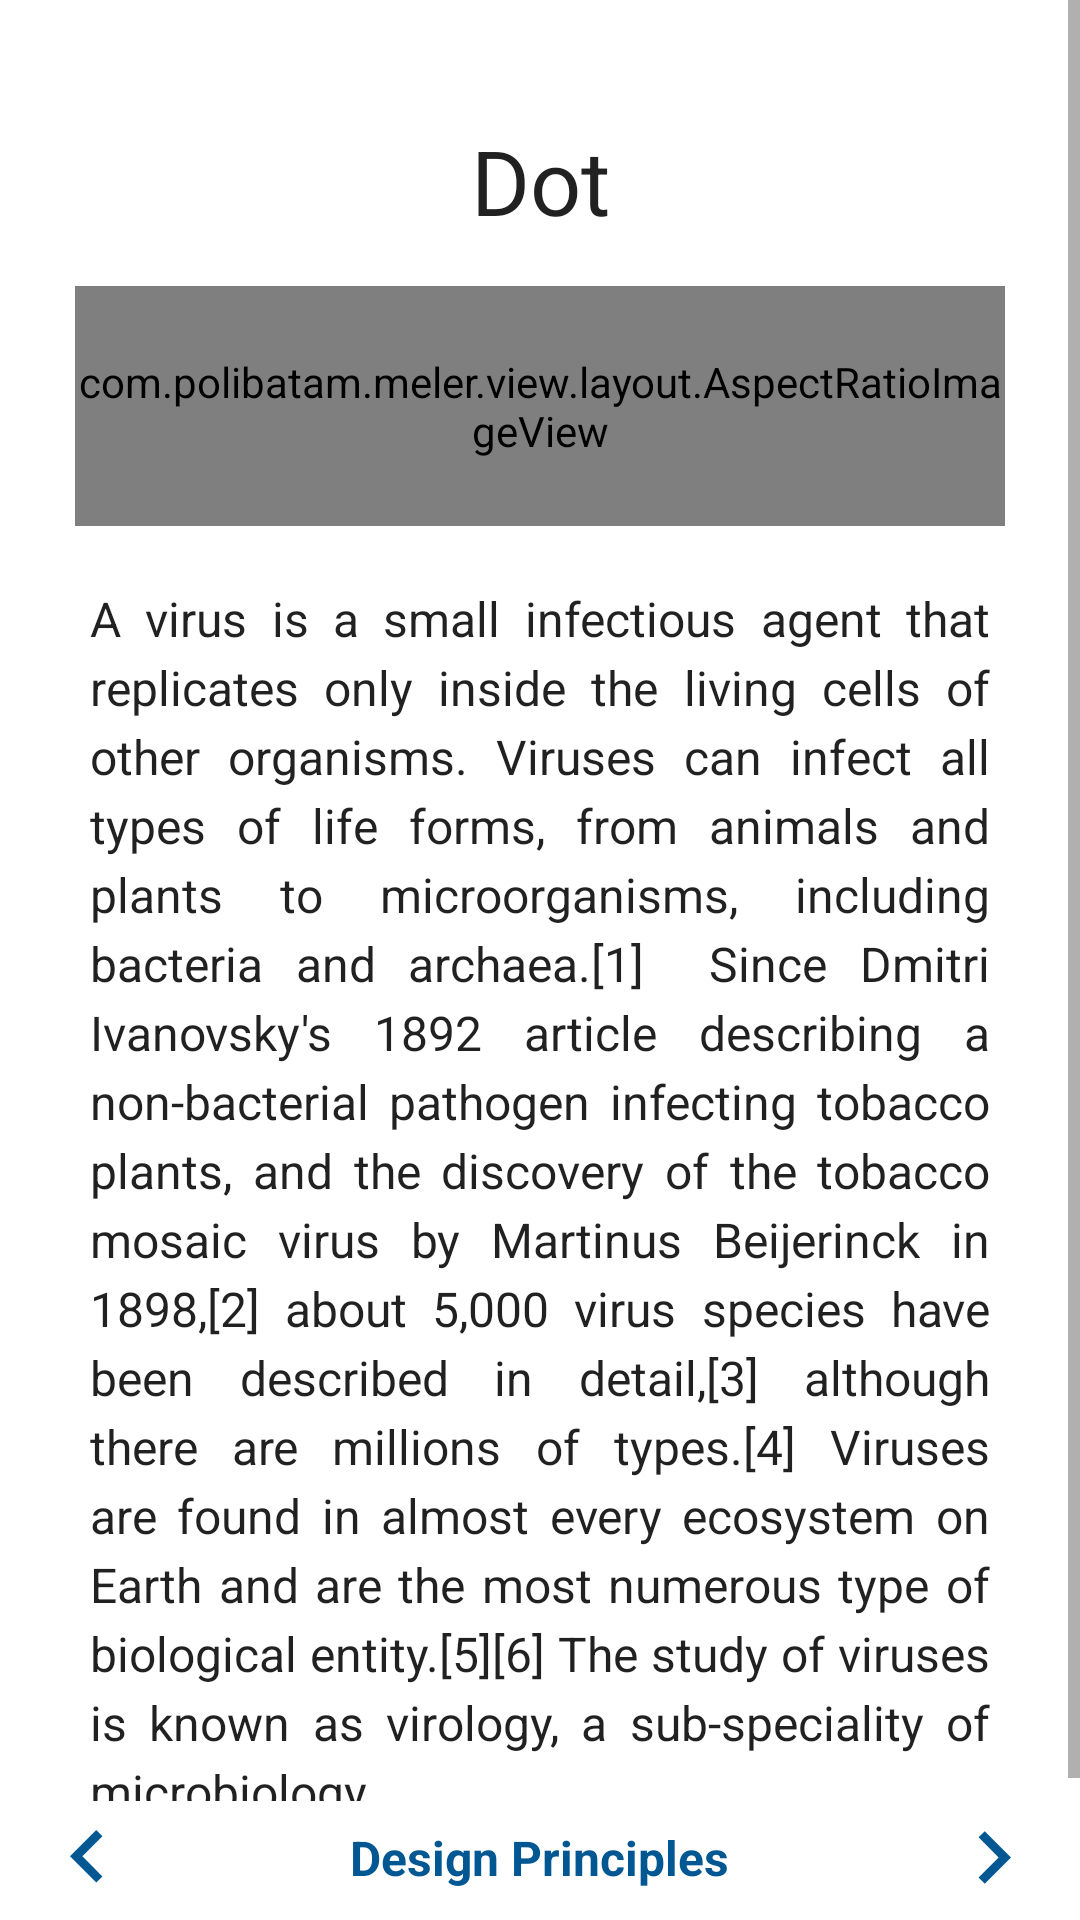

Produce the Android XML layout that renders to this screen, including the resource entries it uses.
<!-- AndroidManifest.xml: application theme AppTheme -->
<!-- res/layout/activity_section.xml -->
<?xml version="1.0" encoding="utf-8"?>
<RelativeLayout
    xmlns:android="http://schemas.android.com/apk/res/android"
    xmlns:app="http://schemas.android.com/apk/res-auto"
    xmlns:tools="http://schemas.android.com/tools"
    android:layout_width="match_parent"
    android:layout_height="match_parent"
    android:background="@android:color/white"
    tools:context=".view.storyboard.SectionActivity">

    <TextView
        android:id="@+id/page"
        android:layout_width="wrap_content"
        android:layout_height="wrap_content"
        android:layout_alignParentBottom="true"
        android:layout_centerHorizontal="true"
        android:layout_marginBottom="10dp"
        android:layout_marginTop="8dp"
        android:fontFamily="sans-serif"
        android:paddingLeft="5dp"
        android:paddingRight="5dp"
        android:text="Design Principles"
        android:textAppearance="@style/TextAppearance.AppCompat.Caption"
        android:textColor="@color/colorBlue3"
        android:textSize="16sp"
        android:textStyle="bold"/>

    <ImageView
        android:id="@+id/navprec"
        android:layout_width="90dp"
        android:layout_height="35dp"
        android:layout_alignParentBottom="true"
        android:layout_alignParentStart="true"
        android:layout_marginBottom="3dp"
        android:layout_marginLeft="9dp"
        android:paddingRight="50dp"
        app:srcCompat="@drawable/ic_keyboard_arrow_left_black_24dp"/>

    <ImageView
        android:id="@+id/navnext"
        android:layout_width="90dp"
        android:layout_height="35dp"
        android:layout_alignParentBottom="true"
        android:layout_alignParentEnd="true"
        android:layout_marginBottom="3dp"
        android:layout_marginRight="9dp"
        android:paddingLeft="50dp"
        app:srcCompat="@drawable/ic_keyboard_arrow_right_black_24dp"/>

    <ScrollView
        android:layout_width="match_parent"
        android:layout_height="match_parent"
        android:layout_above="@+id/page">

        <LinearLayout
            android:layout_width="match_parent"
            android:layout_height="wrap_content"
            android:orientation="vertical">

            <TextView
                android:id="@+id/sectiontitle"
                android:layout_width="match_parent"
                android:layout_height="wrap_content"
                android:layout_below="@+id/imageView"
                android:layout_centerHorizontal="true"
                android:layout_marginLeft="30dp"
                android:layout_marginRight="30dp"
                android:layout_marginTop="40dp"
                android:fontFamily="sans-serif"
                android:text="Dot"
                android:textAlignment="center"
                android:textAppearance="@style/TextAppearance.AppCompat.Headline"
                android:textSize="30sp"/>

            <com.polibatam.meler.view.layout.AspectRatioImageView
                android:id="@+id/sectionimage"
                android:layout_width="match_parent"
                android:layout_height="80dp"
                android:layout_below="@+id/textView"
                android:layout_centerHorizontal="true"
                android:layout_gravity="center_horizontal"
                android:layout_marginBottom="20dp"
                android:layout_marginLeft="25dp"
                android:layout_marginRight="25dp"
                android:layout_marginTop="15dp"
                android:adjustViewBounds="true"
                android:src="@drawable/s10"/>

            <TextView
                android:id="@+id/sectiontext"
                android:layout_width="wrap_content"
                android:layout_height="wrap_content"
                android:layout_alignParentTop="true"
                android:layout_centerHorizontal="true"
                android:justificationMode="inter_word"
                android:layout_marginLeft="30dp"
                android:layout_marginRight="30dp"
                android:fontFamily="sans-serif"
                android:lineSpacingExtra="4sp"
                android:text="A virus is a small infectious agent that replicates only inside the living cells of other organisms. Viruses can infect all types of life forms, from animals and plants to microorganisms, including bacteria and archaea.[1]  Since Dmitri Ivanovsky's 1892 article describing a non-bacterial pathogen infecting tobacco plants, and the discovery of the tobacco mosaic virus by Martinus Beijerinck in 1898,[2] about 5,000 virus species have been described in detail,[3] although there are millions of types.[4] Viruses are found in almost every ecosystem on Earth and are the most numerous type of biological entity.[5][6] The study of viruses is known as virology, a sub-speciality of microbiology."
                android:textAppearance="@style/TextAppearance.AppCompat.Light.SearchResult.Subtitle"/>

        </LinearLayout>
    </ScrollView>

</RelativeLayout>
<!-- resources referenced by this layout -->
<resources>
  <color name="colorBlue3">#005792</color>
  <!-- drawable ic_keyboard_arrow_left_black_24dp (drawable) -->
  <vector android:height="24dp" android:tint="#005792"
      android:viewportHeight="24.0" android:viewportWidth="24.0"
      android:width="24dp" xmlns:android="http://schemas.android.com/apk/res/android">
      <path android:fillColor="#FF000000" android:pathData="M15.41,16.09l-4.58,-4.59 4.58,-4.59L14,5.5l-6,6 6,6z"/>
  </vector>
  <!-- drawable ic_keyboard_arrow_right_black_24dp (drawable) -->
  <vector android:height="24dp" android:tint="#005792"
      android:viewportHeight="24.0" android:viewportWidth="24.0"
      android:width="24dp" xmlns:android="http://schemas.android.com/apk/res/android">
      <path android:fillColor="#FF000000" android:pathData="M8.59,16.34l4.58,-4.59 -4.58,-4.59L10,5.75l6,6 -6,6z"/>
  </vector>
  <!-- drawable s10: png bitmap (drawable, 41410 bytes) -->
  <style name="AppTheme" parent="Theme.AppCompat.Light.DarkActionBar">
          
          <item name="colorPrimary">@color/colorPrimary</item>
          <item name="colorPrimaryDark">@color/colorBlue3</item>
          <item name="colorAccent">@color/colorAccent</item>
      </style>
  <color name="colorPrimary">#00bbf0</color>
  <color name="colorAccent">#40bad5</color>
</resources>
